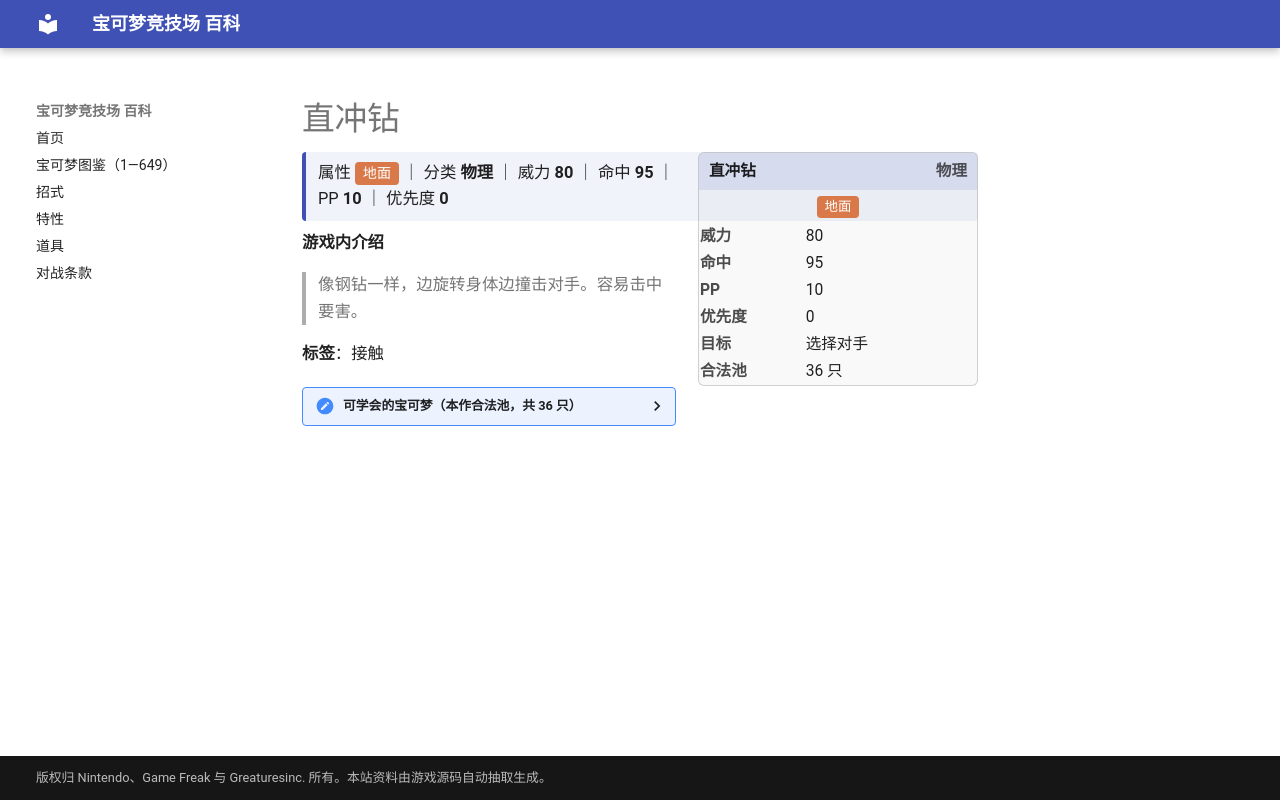

repository: nanmoboys/pkmn-arena-wiki · page: moves/直冲钻/index.html · generator: mkdocs

# 直冲钻

<div class="infobox">
<div class="ib-h"><span>直冲钻</span><span class="ib-no">物理</span></div>
<div class="ib-ty"><span class="tp" style="background:#D97848">地面</span></div>
<table class="ib-t"><tr><th>威力</th><td>80</td></tr><tr><th>命中</th><td>95</td></tr><tr><th>PP</th><td>10</td></tr><tr><th>优先度</th><td>0</td></tr><tr><th>目标</th><td>选择对手</td></tr><tr><th>合法池</th><td>36 只</td></tr></table></div>
<div class="head-stat">属性 <span class="tp" style="background:#D97848">地面</span> ｜ 分类 <b>物理</b> ｜ 威力 <b>80</b> ｜ 命中 <b>95</b> ｜ PP <b>10</b> ｜ 优先度 <b>0</b></div>

**游戏内介绍**

> 像钢钻一样，边旋转身体边撞击对手。容易击中要害。

**标签**：接触

<details class="pool"><summary>可学会的宝可梦（本作合法池，共 36 只）</summary>

<p>大针蜂、烈雀、大嘴雀、穿山王、尼多后、尼多朗、尼多力诺、尼多王、烈焰马、嘟嘟利、小海狮、白海狮、刺甲贝、大岩蛇、独角犀牛、钻角犀兽、角金鱼、金鱼王、肯泰罗、拉普拉斯、梦幻、榛果球、佛烈托斯、土龙弟弟、大钢蛇、信使鸟、盔甲鸟、战舞郎、天秤偶、念力土偶、超甲狂犀、大剑鬼、螺钉地鼠、龙头地鼠、盖盖虫、骑士蜗牛</p>

</details>
